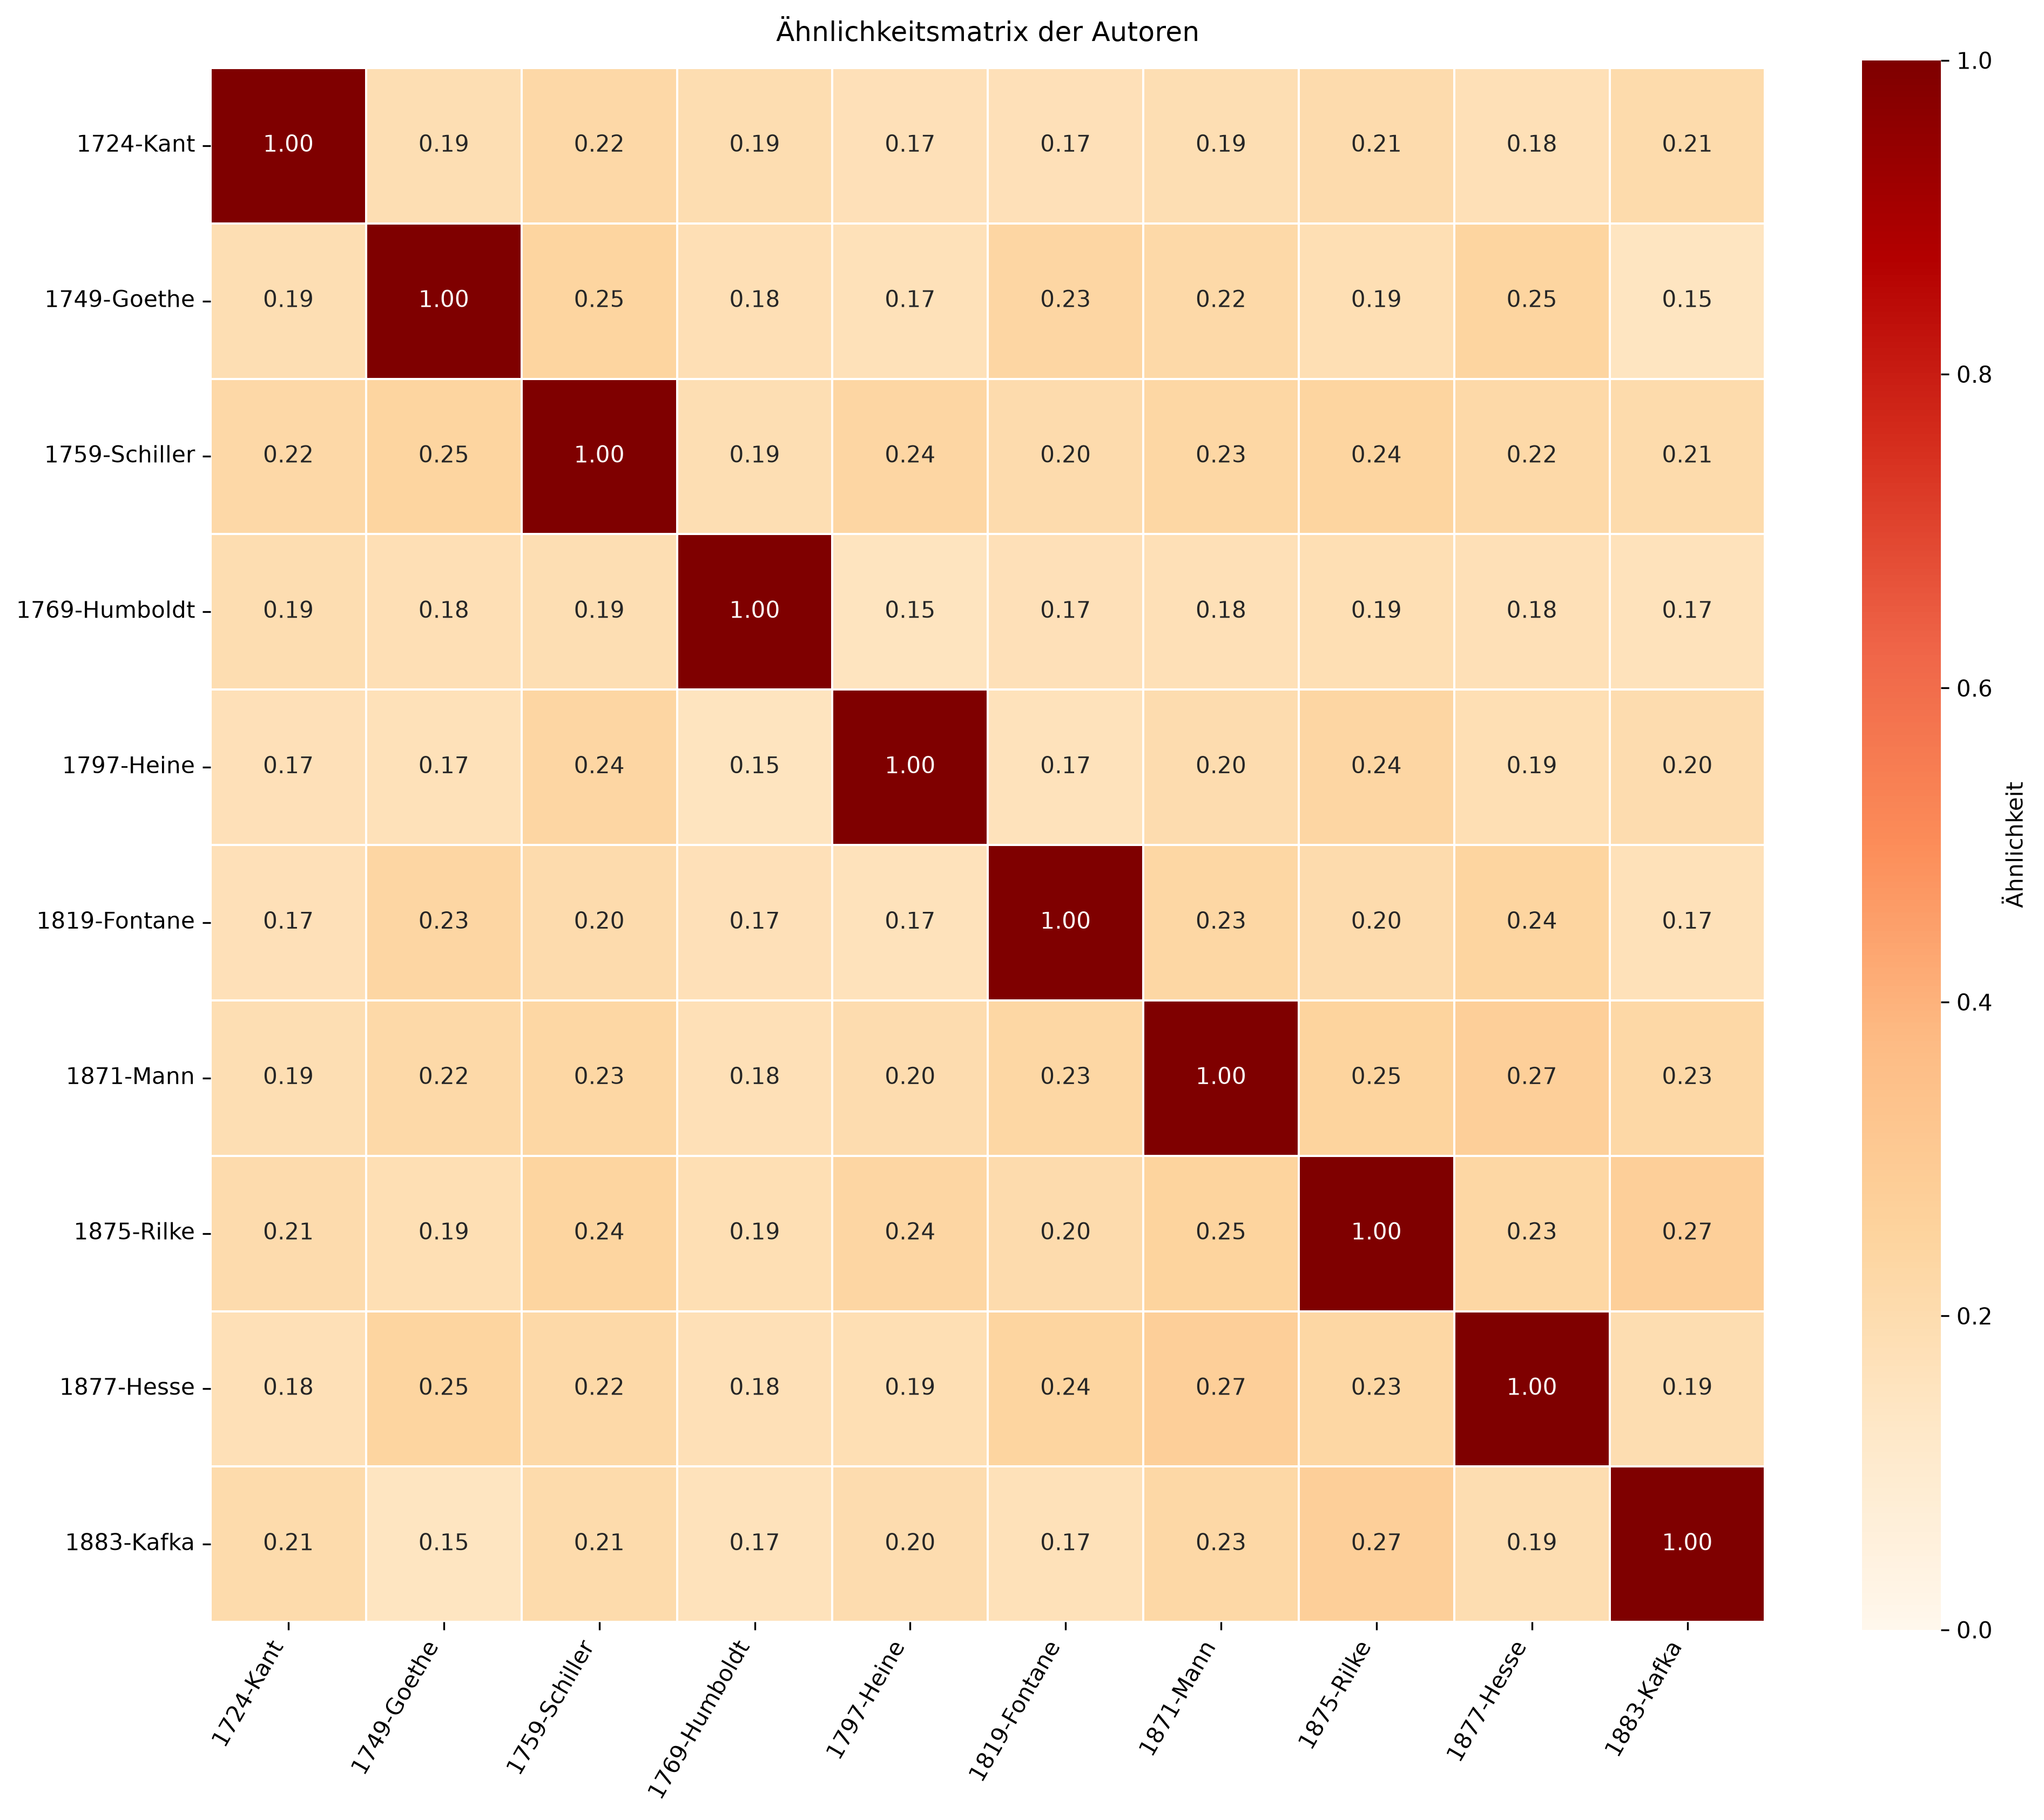

Source data for this figure (header and first rows):
1819-Fontane, 1759-Schiller, 0.2041
1819-Fontane, 1877-Hesse, 0.2424
1819-Fontane, 1871-Mann, 0.2323
1819-Fontane, 1769-Humboldt, 0.1747
1819-Fontane, 1797-Heine, 0.1676
1819-Fontane, 1883-Kafka, 0.1700
1819-Fontane, 1875-Rilke, 0.2033
1819-Fontane, 1724-Kant, 0.1737
1819-Fontane, 1749-Goethe, 0.2347
1759-Schiller, 1877-Hesse, 0.2197
1759-Schiller, 1871-Mann, 0.2317
1759-Schiller, 1769-Humboldt, 0.1881
1759-Schiller, 1797-Heine, 0.2355
1759-Schiller, 1883-Kafka, 0.2106
1759-Schiller, 1875-Rilke, 0.2436
1759-Schiller, 1724-Kant, 0.2240
1759-Schiller, 1749-Goethe, 0.2454
1877-Hesse, 1871-Mann, 0.2748
1877-Hesse, 1769-Humboldt, 0.1789
1877-Hesse, 1797-Heine, 0.1870
1877-Hesse, 1883-Kafka, 0.1938
1877-Hesse, 1875-Rilke, 0.2334
1877-Hesse, 1724-Kant, 0.1783
1877-Hesse, 1749-Goethe, 0.2452
1871-Mann, 1769-Humboldt, 0.1769
1871-Mann, 1797-Heine, 0.1996
1871-Mann, 1883-Kafka, 0.2274
1871-Mann, 1875-Rilke, 0.2503
1871-Mann, 1724-Kant, 0.1882
1871-Mann, 1749-Goethe, 0.2213
1769-Humboldt, 1797-Heine, 0.1548
1769-Humboldt, 1883-Kafka, 0.1658
1769-Humboldt, 1875-Rilke, 0.1853
1769-Humboldt, 1724-Kant, 0.1917
1769-Humboldt, 1749-Goethe, 0.1798
1797-Heine, 1883-Kafka, 0.2015
1797-Heine, 1875-Rilke, 0.2377
1797-Heine, 1724-Kant, 0.1738
1797-Heine, 1749-Goethe, 0.1712
1883-Kafka, 1875-Rilke, 0.2738
1883-Kafka, 1724-Kant, 0.2073
1883-Kafka, 1749-Goethe, 0.1478
1875-Rilke, 1724-Kant, 0.2068
1875-Rilke, 1749-Goethe, 0.1867
1724-Kant, 1749-Goethe, 0.1899
